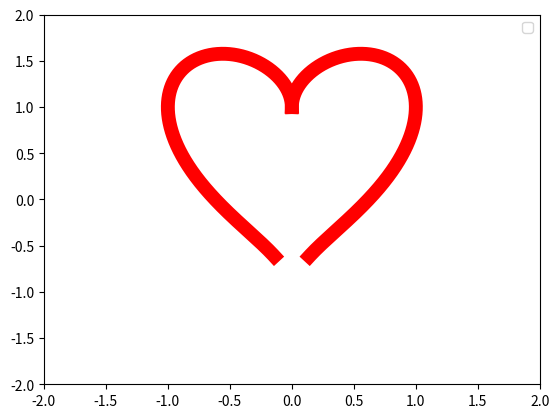

Write the Python code that produced this figure.
import matplotlib.pyplot as plt
from matplotlib import animation
import numpy as np
import math

print(math.pi)
def drawHeart():
    t = np.linspace(0, 3, 100000)
    x = np.sin(t)
    y = np.cos(t) + np.power(x, 0.5)
    plt.plot(x, y, color='red', linewidth=10)
    plt.plot(-x, y, color='red', linewidth=10)
    # plt.xlabel('t')
    # plt.ylabel('h')
    plt.ylim(-2, 2)
    plt.xlim(-2, 2)

    plt.legend()
    plt.show()


drawHeart()
